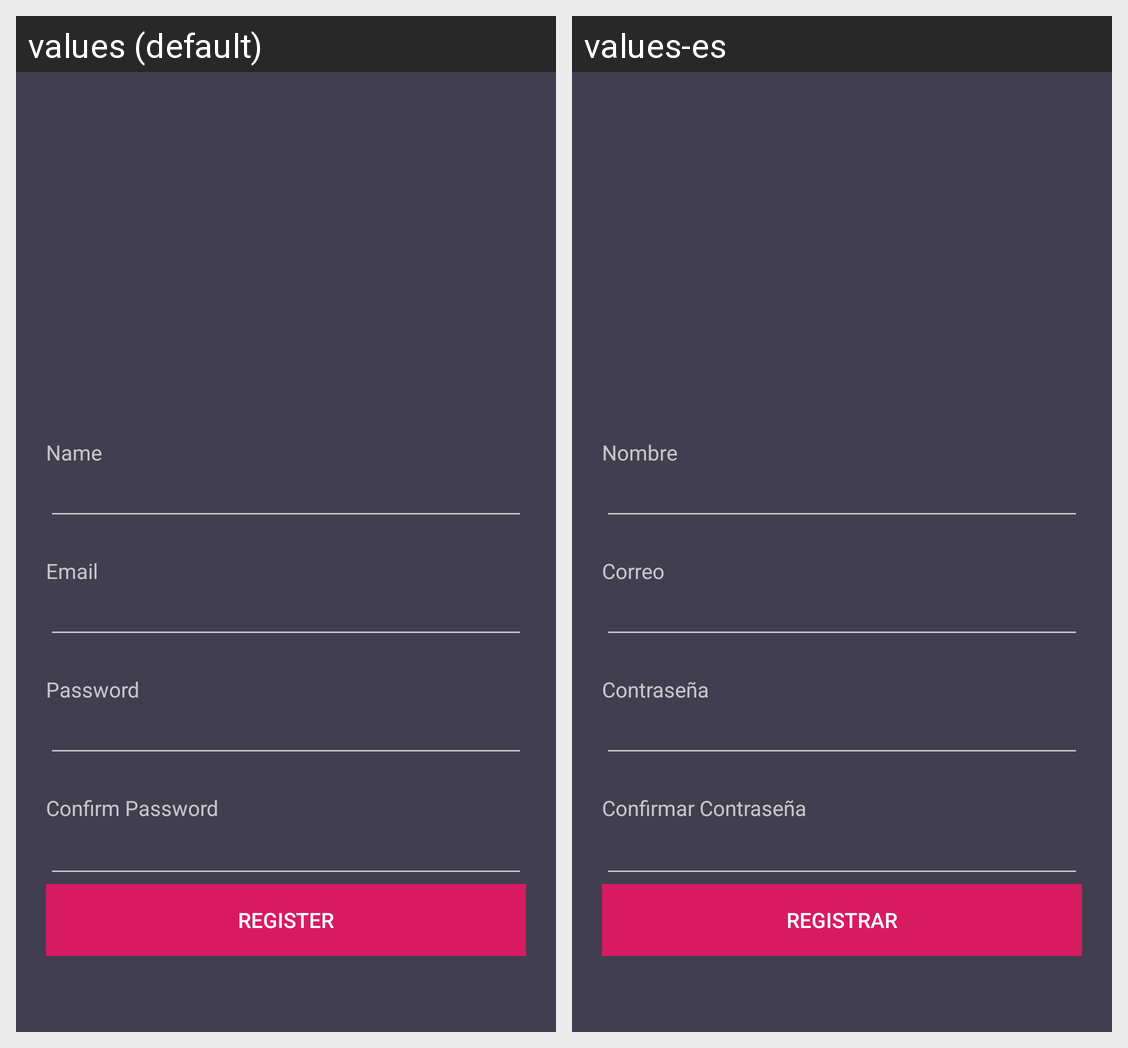

This grid shows one Android layout under two languages. Give, for every string resource on the screen, its name, the default text and each shown locale's text.
Android screen res/layout/activity_register.xml rendered under 2 locales, left to right: values (default), values-es. Device: Nexus 5 (rendered at 1080×1920; each locale shown at half size, 540×960, under a caption strip naming it); theme Base.Theme.AppCompat.
Strings drawn on this screen, with the default value and each locale's value (text and hints the layout hard-codes, and strings that could not be matched under every locale, appear in the picture but are not listed):

hint_name
  values: Name
  values-es: Nombre

hint_email
  values: Email
  values-es: Correo

hint_password
  values: Password
  values-es: Contraseña

hint_confirm_password
  values: Confirm Password
  values-es: Confirmar Contraseña

text_register
  values: Register
  values-es: Registrar
